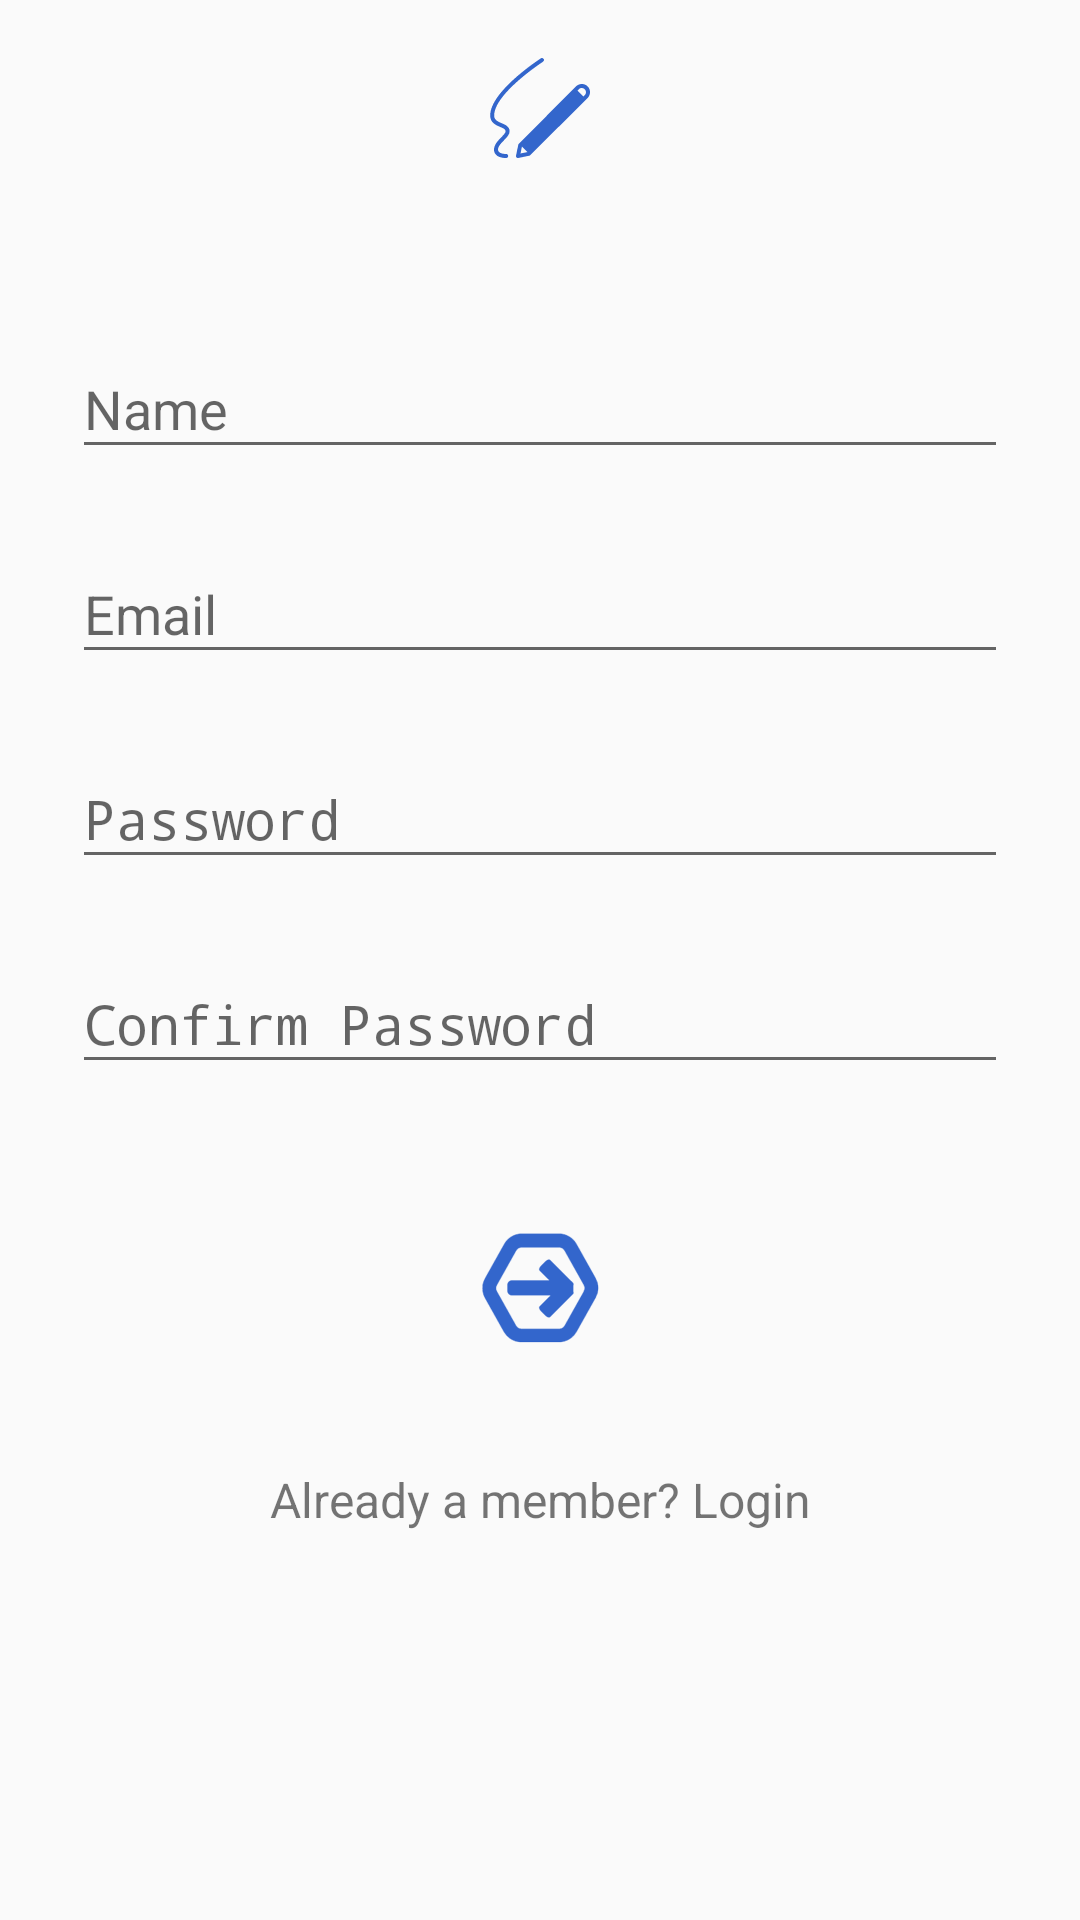

Layout XML and referenced resources for this Android screen:
<!-- AndroidManifest.xml: application theme AppTheme -->
<!-- res/layout/content_sign_up.xml -->
<?xml version="1.0" encoding="utf-8"?>
<ScrollView
    xmlns:android="http://schemas.android.com/apk/res/android"
    android:layout_width="fill_parent"
    xmlns:app="http://schemas.android.com/apk/res-auto"
    android:layout_height="fill_parent"
    android:fitsSystemWindows="true">

    <LinearLayout
        android:orientation="vertical"
        android:layout_width="match_parent"
        android:layout_height="wrap_content"

        android:paddingLeft="24dp"
        android:paddingRight="24dp">

        <ImageView android:src="@mipmap/sign_up"
            android:layout_width="wrap_content"
            android:layout_height="72dp"
            android:layout_marginBottom="24dp"
            android:layout_gravity="center_horizontal" />

        
        <android.support.design.widget.TextInputLayout
            android:layout_width="match_parent"
            android:layout_height="wrap_content"
            android:layout_marginTop="8dp"
            android:layout_marginBottom="8dp">
            <EditText android:id="@+id/input_name"
                android:layout_width="match_parent"
                android:layout_height="wrap_content"
                android:inputType="textCapWords"
                android:hint="Name" />
        </android.support.design.widget.TextInputLayout>

        
        <android.support.design.widget.TextInputLayout
            android:layout_width="match_parent"
            android:layout_height="wrap_content"
            android:layout_marginTop="8dp"
            android:layout_marginBottom="8dp">
            <EditText android:id="@+id/input_email"
                android:layout_width="match_parent"
                android:layout_height="wrap_content"
                android:inputType="textEmailAddress"
                android:hint="Email" />
        </android.support.design.widget.TextInputLayout>

        
        <android.support.design.widget.TextInputLayout
            android:layout_width="match_parent"
            android:layout_height="wrap_content"
            android:layout_marginTop="8dp"
            app:passwordToggleTint="@color/colorPrimary"
            android:layout_marginBottom="8dp">
            <EditText android:id="@+id/input_password"
                android:layout_width="match_parent"
                android:layout_height="wrap_content"
                android:inputType="textPassword"
                android:hint="Password"/>
        </android.support.design.widget.TextInputLayout>

        <android.support.design.widget.TextInputLayout
            android:layout_width="match_parent"
            android:layout_height="wrap_content"
            android:layout_marginTop="8dp"
            app:passwordToggleTint="@color/colorPrimary"
            android:layout_marginBottom="8dp">
            <EditText android:id="@+id/input_confirm_password"
                android:layout_width="match_parent"
                android:layout_height="wrap_content"
                android:inputType="textPassword"
                android:hint="Confirm Password"/>
        </android.support.design.widget.TextInputLayout>

        
        <ImageView
            android:id="@+id/btn_signup"
            android:layout_width="fill_parent"
            android:layout_height="wrap_content"
            android:layout_marginTop="24dp"
            android:layout_marginBottom="24dp"
            android:padding="12dp"
           android:src="@mipmap/login_btn"/>

        <TextView android:id="@+id/link_login"
            android:layout_width="fill_parent"
            android:layout_height="wrap_content"
            android:layout_marginBottom="24dp"
            android:text="Already a member? Login"
            android:gravity="center"
            android:textSize="16dip"/>

    </LinearLayout>
</ScrollView>
<!-- resources referenced by this layout -->
<resources>
  <color name="colorPrimary">#3366cc</color>
  <!-- mipmap login_btn: png bitmap (mipmap-hdpi, 2674 bytes) -->
  <!-- mipmap sign_up: png bitmap (mipmap-hdpi, 1493 bytes) -->
  <style name="AppTheme" parent="Theme.AppCompat.Light.DarkActionBar">
          
          <item name="colorPrimary">@color/colorPrimary</item>
          <item name="colorPrimaryDark">@color/colorPrimaryDark</item>
          <item name="colorAccent">@color/colorAccent</item>
      </style>
  <color name="colorPrimaryDark">#303F9F</color>
  <color name="colorAccent">#303F9F</color>
</resources>
